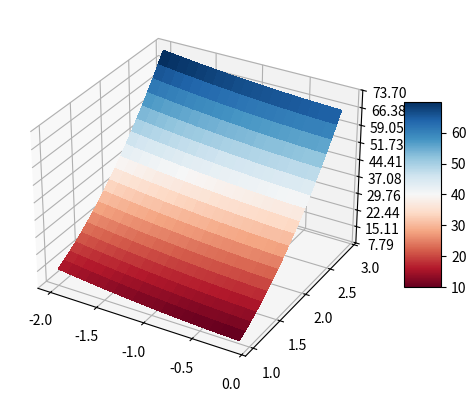

Write the Python code that produced this figure.
import numpy as np
from matplotlib import pyplot as plt, cm
from matplotlib.ticker import LinearLocator, FormatStrFormatter


def f(x, y):
    return (x + 1) ** 2 + 8 * (y ** 2) - 3 * x - y + 1


x_values = np.arange(-2.0, 0.0, 0.1)
y_values = np.arange(1.0, 3.0, 0.1)
x, y = np.meshgrid(x_values, y_values)
z = f(x, y)

fig = plt.figure()
ax = fig.add_subplot(111, projection='3d')
surf = ax.plot_surface(
    x,
    y,
    z,
    rstride=1,
    cstride=1,
    cmap=cm.RdBu,
    linewidth=0,
    antialiased=False
)

ax.zaxis.set_major_locator(LinearLocator(10))
ax.zaxis.set_major_formatter(FormatStrFormatter('%.02f'))

fig.colorbar(surf, shrink=0.5, aspect=5)

plt.show()
